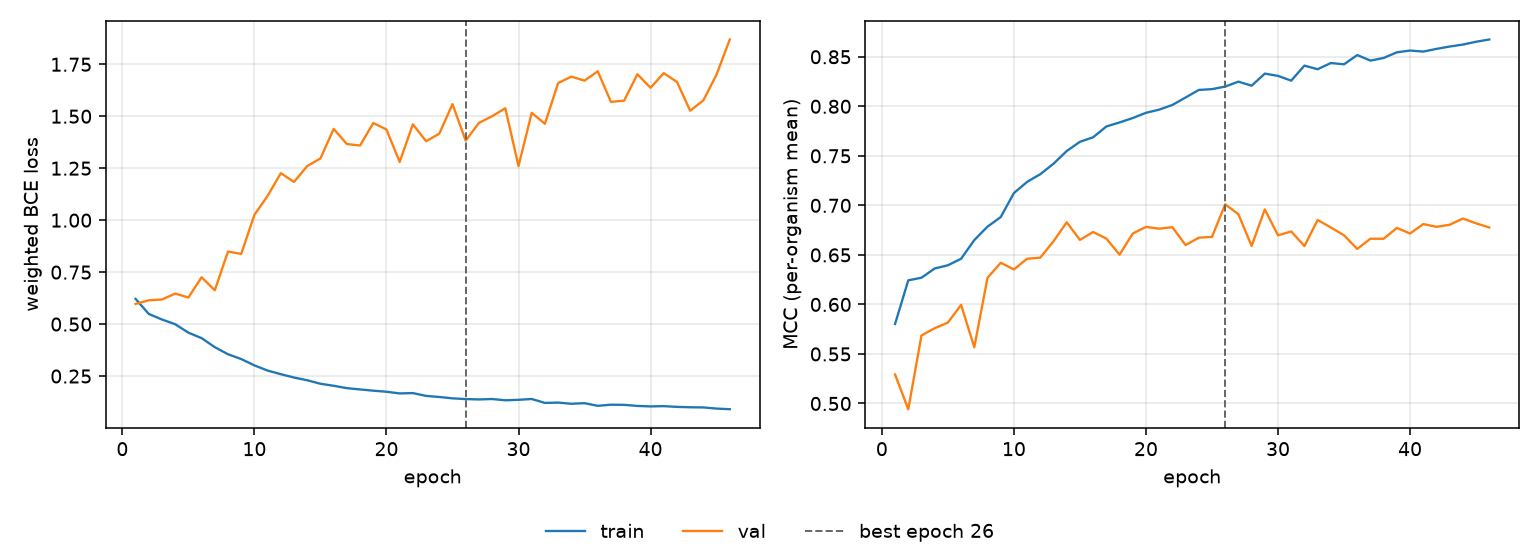

Source data for this figure (header and first rows):
epoch, tr_loss, vl_loss, tr_mcc, vl_mcc, is_best
1, 0.6215, 0.5969, 0.5803, 0.5293, False
2, 0.5489, 0.6147, 0.6243, 0.4942, False
3, 0.5221, 0.6183, 0.627, 0.5687, False
4, 0.4995, 0.6471, 0.6363, 0.576, False
5, 0.4588, 0.628, 0.6395, 0.5817, False
6, 0.4325, 0.7253, 0.6461, 0.5996, False
7, 0.3891, 0.6627, 0.665, 0.5567, False
8, 0.3549, 0.849, 0.6785, 0.6268, False
9, 0.3319, 0.8378, 0.6882, 0.6421, False
10, 0.3014, 1.025, 0.7124, 0.6353, False
11, 0.2764, 1.117, 0.7237, 0.6461, False
12, 0.259, 1.226, 0.7315, 0.6473, False
13, 0.243, 1.184, 0.742, 0.6638, False
14, 0.2298, 1.26, 0.7549, 0.6829, False
15, 0.2131, 1.297, 0.7642, 0.6651, False
16, 0.2032, 1.439, 0.7687, 0.6731, False
17, 0.1919, 1.366, 0.7796, 0.6664, False
18, 0.1857, 1.359, 0.7837, 0.6502, False
19, 0.1797, 1.467, 0.7882, 0.6716, False
20, 0.1745, 1.436, 0.7934, 0.6782, False
21, 0.1666, 1.28, 0.7966, 0.6765, False
22, 0.1681, 1.461, 0.8014, 0.678, False
23, 0.1546, 1.38, 0.8089, 0.6599, False
24, 0.1493, 1.416, 0.8165, 0.6674, False
25, 0.1429, 1.558, 0.8173, 0.6682, False
26, 0.1392, 1.383, 0.8199, 0.701, True
27, 0.1376, 1.468, 0.8249, 0.6911, False
28, 0.1395, 1.5, 0.8208, 0.659, False
29, 0.1335, 1.538, 0.833, 0.6959, False
30, 0.1357, 1.26, 0.8307, 0.6698, False
31, 0.1397, 1.516, 0.8259, 0.6737, False
32, 0.1209, 1.464, 0.8411, 0.6589, False
33, 0.1224, 1.66, 0.8374, 0.6853, False
34, 0.1167, 1.691, 0.8437, 0.6777, False
35, 0.1196, 1.671, 0.8424, 0.6698, False
36, 0.1068, 1.716, 0.8517, 0.6561, False
37, 0.1123, 1.569, 0.8461, 0.6663, False
38, 0.1116, 1.575, 0.8488, 0.6663, False
39, 0.1063, 1.702, 0.8545, 0.6773, False
40, 0.104, 1.637, 0.8563, 0.6716, False
41, 0.1053, 1.707, 0.8552, 0.6811, False
42, 0.1017, 1.665, 0.8579, 0.6784, False
43, 0.09995, 1.527, 0.8603, 0.6804, False
44, 0.09907, 1.576, 0.8623, 0.6867, False
45, 0.09356, 1.701, 0.8652, 0.6819, False
46, 0.09055, 1.869, 0.8674, 0.6777, False
